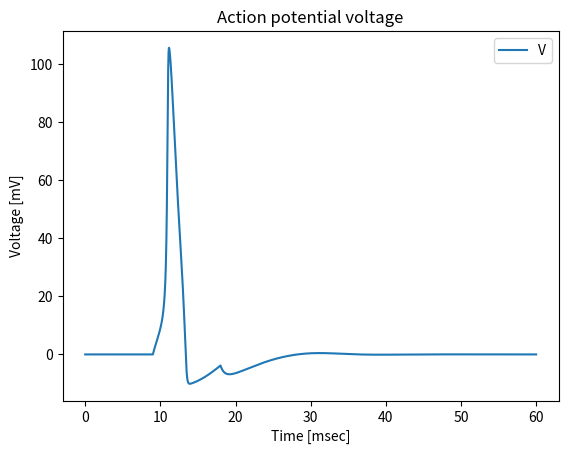

Generate this figure with matplotlib:
import numpy as np
import math
import matplotlib.pyplot as plt


def HH(i_inj, time_tot, rest_potential=0):
    # constants
    g_k = 36      # [mS/cm^2]
    g_Na = 120    # [mS/cm^2]
    g_l = 0.3     # [mS/cm^2]
    E_k = rest_potential - 12      # [mV]
    E_Na = rest_potential + 115    # [mV]
    E_l = rest_potential + 10.613  # [mV]
    Cm = 1                         # [microF/cm^2]

    #  determine the percent (from the total time) that there is a step current
    step_start_percent = 15
    step_stop_percent = 30

    DeltaT = 0.01                           # using Euler Method
    samples = math.ceil(time_tot/DeltaT)    # [mS] ,an integer. will be useful to init the variables

    # init variables
    time = np.arange(0, samples) * DeltaT   # the time axis of the simulation
    V = np.zeros(samples)                   # the voltage of neuron
    M = np.zeros(samples)                   # activation variable for Na current
    H = np.zeros(samples)                   # inactivation variable for Na current
    N = np.zeros(samples)                   # activation variable for K current

    current_inj = np.zeros(samples)
    np.put(current_inj, np.arange(samples * (step_start_percent / 100),
                                  samples * (step_stop_percent / 100), 1, dtype=int), i_inj)

    V[0] = rest_potential
    M[0] = alphaM(V[0])/(alphaM(V[0]) + betaM(V[0]))
    H[0] = alphaH(V[0])/(alphaH(V[0]) + betaH(V[0]))
    N[0] = alphaN(V[0])/(alphaN(V[0]) + betaN(V[0]))
    '''M[0] = 0.05
    H[0] = 0.6
    N[0] = 0.32'''

    # according to Euler Method we update the variables
    for i in range(0, samples - 1):
        I_tot = g_k * (N[i]**4) * (E_k-V[i]) + g_Na * (M[i]**3) * H[i] * (E_Na-V[i]) + g_l * (E_l-V[i]) + current_inj[i]
        V[i+1] = V[i] + DeltaT*I_tot/Cm

        # now we can place the voltage in the equations of the variables
        M[i+1] = M[i] + DeltaT*(alphaM(V[i])*(1-M[i]) - betaM(V[i])*M[i])
        H[i+1] = H[i] + DeltaT*(alphaH(V[i])*(1-H[i]) - betaH(V[i])*H[i])
        N[i+1] = N[i] + DeltaT*(alphaN(V[i])*(1-N[i]) - betaN(V[i])*N[i])

    return V, M, H, N, time


# alpha & beta functions
def alphaN(v):
    return (10 - v)/(100*(np.exp((10 - v)/10) - 1))


def betaN(v):
    return 0.125*np.exp((-v)/80)


def alphaM(v):
    return (25 - v)/(10*(np.exp((25 - v)/10)-1))


def betaM(v):
    return 4*np.exp(-v/18)


def alphaH(v):
    return 0.07*np.exp(-v/20)


def betaH(v):
    return 1/(1+np.exp((30-v)/10))


# ass 1, action potential and dynamics of the gates


def plot_potential(i_inj, time_tot):
    [V, M, H, N, time] = HH(i_inj, time_tot)
    plt.figure(1)
    plt.plot(time, V)
    plt.title('Action potential voltage')
    plt.legend('V [mV]')
    plt.xlabel('Time [msec]')
    plt.ylabel('Voltage [mV]')
    plt.show()


def plot_dynamics(i_inj, time_tot):
    [V, M, H, N, time] = HH(i_inj, time_tot)
    plt.figure(2)
    plt.plot(time, M, time, H, 'r-', time, N, 'g-')
    plt.title('Dynamics of the 3 gating particles')
    plt.legend(['M', 'H', 'N'])
    plt.xlabel('Time [msec]')
    plt.ylabel('Probability for a gate to open')
    plt.show()


i_inj = 10
time_tot = 60
plot_potential(i_inj, time_tot)
# plot_dynamics(i_inj, time_tot)
